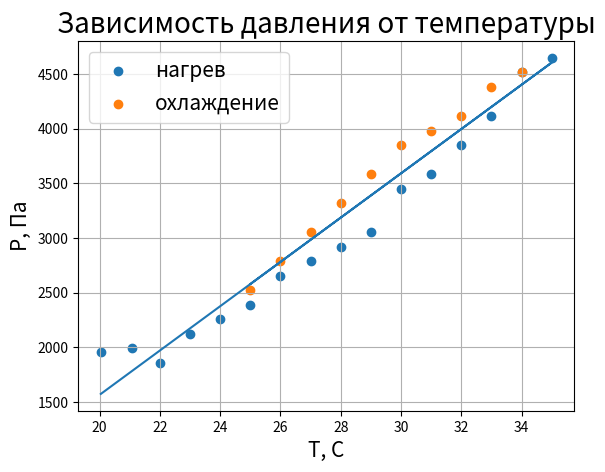

Reproduce this figure in Python.
import matplotlib.pyplot as plt
fig, ax = plt.subplots()
import numpy as np
from numpy import polyval, polyfit
import math

xw = [20.04, 21.06, 22, 23, 24, 25, 26, 27, 28, 29, 30, 31, 32, 33, 34, 35]
xc = [34, 33, 32, 31, 30, 29, 28, 27, 26, 25]
yw = [1958, 1991, 1858, 2124, 2256, 2389, 2655, 2787, 2920,3053, 3451, 3584, 3849, 4115, 4513, 4646]
yc = [4513, 4380, 4115, 3982, 3849, 3584, 3318, 3053, 2787, 2522]

print ('xw ', len(xw))
print ('xc ', len(xc))
print ('yw ', len(yw))
print ('yc ', len(yc))
x = xw + xc
y = yw + yc

    
Y = 0
X = 0
YY = 0
XX = 0

for i in range(len(y)):
	YY += y[i]**2
	XX += x[i]**2
	Y += y[i]
	X += x[i]
	
X = X/26
Y = Y/26
XX = XX/26
YY = YY/26


#plt.plot(x, y)
plt.scatter(xw, yw, label = 'нагрев')
plt.scatter(xc, yc, label = 'охлаждение')
plt.grid()

plt.xlabel('Т, С', fontsize = 15)
plt.ylabel('P, Па', fontsize = 15)
plt.title('Зависимость давления от температуры', fontsize = 20)
plt.legend(fontsize = 15)

b, c = polyfit (x, y, 1)
y_pred = polyval([b, c], x)

#mse = np.sqrt(np.sum((y-y_pred)**2)/26)
#print(mse)

print(b, c)
plt.plot(x, y_pred)

print(1/math.sqrt(26)*math.sqrt((YY - Y**2)/(XX - X**2) - b**2))

# к = 202.61954231231957; -2488.216367453311
# погрешность к = 8.447896981052844

plt.show()
